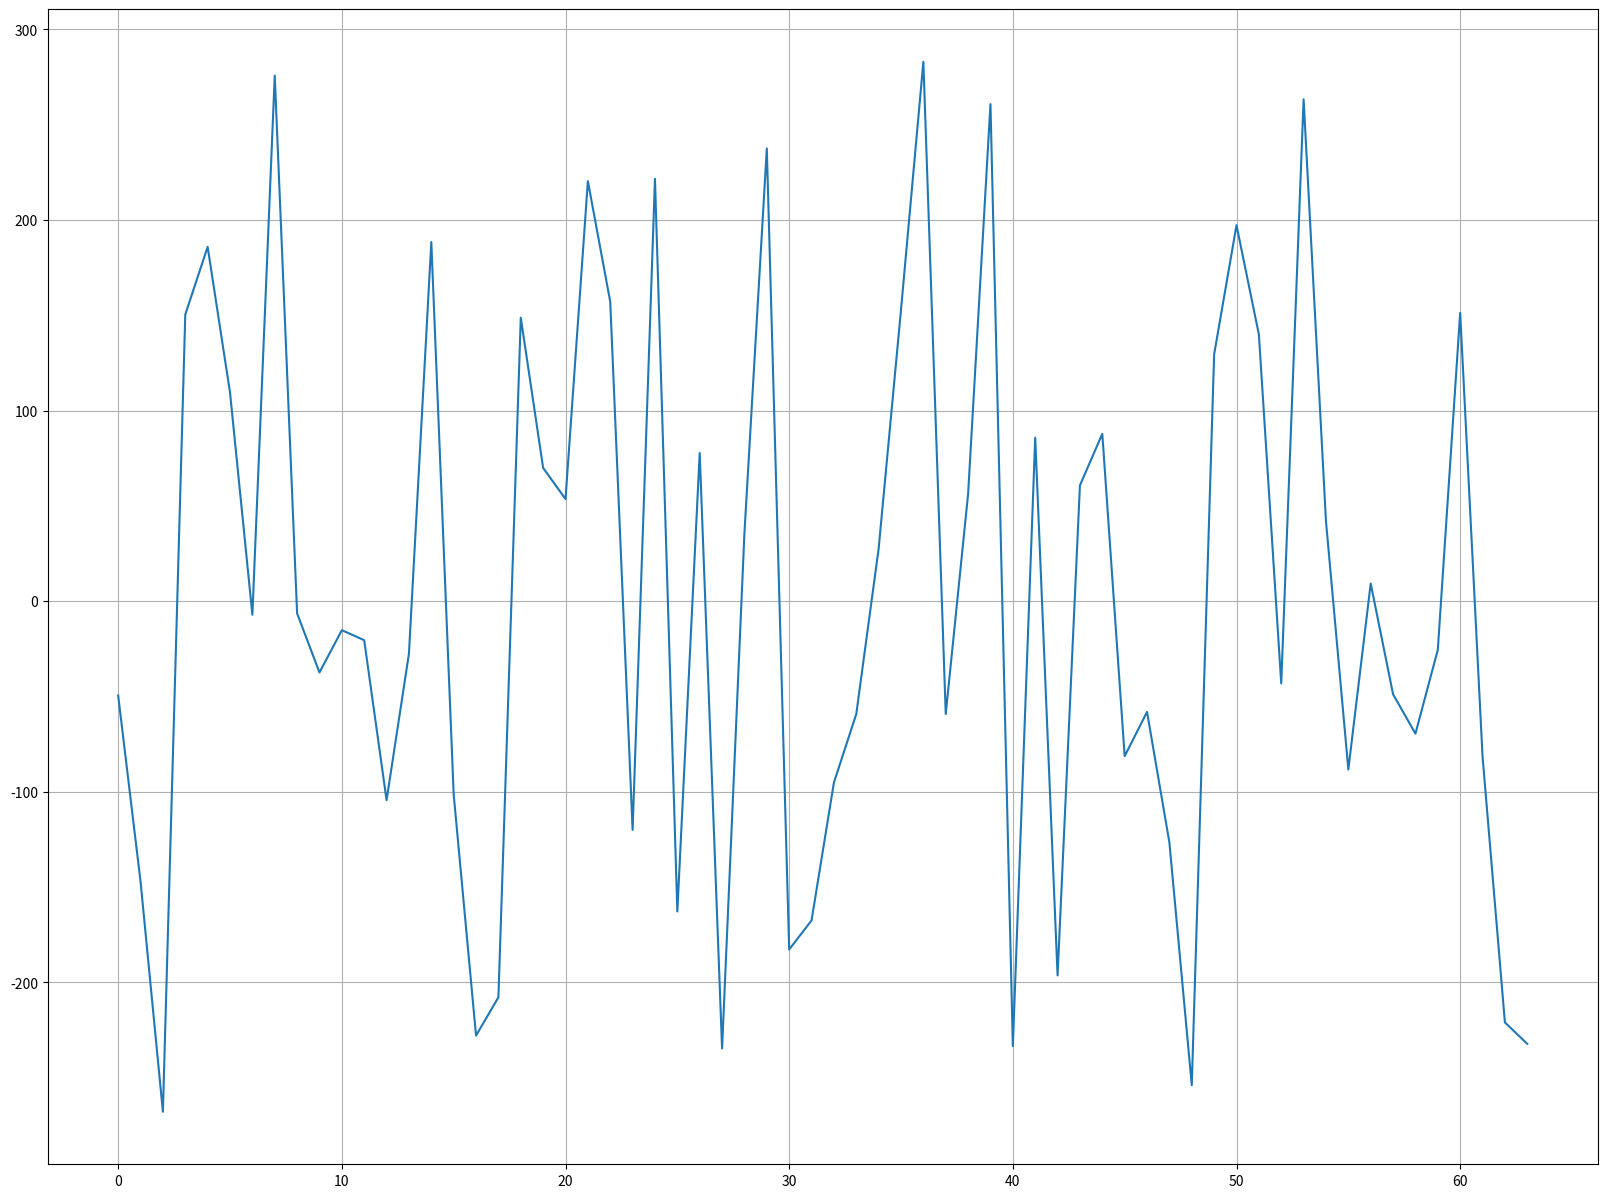
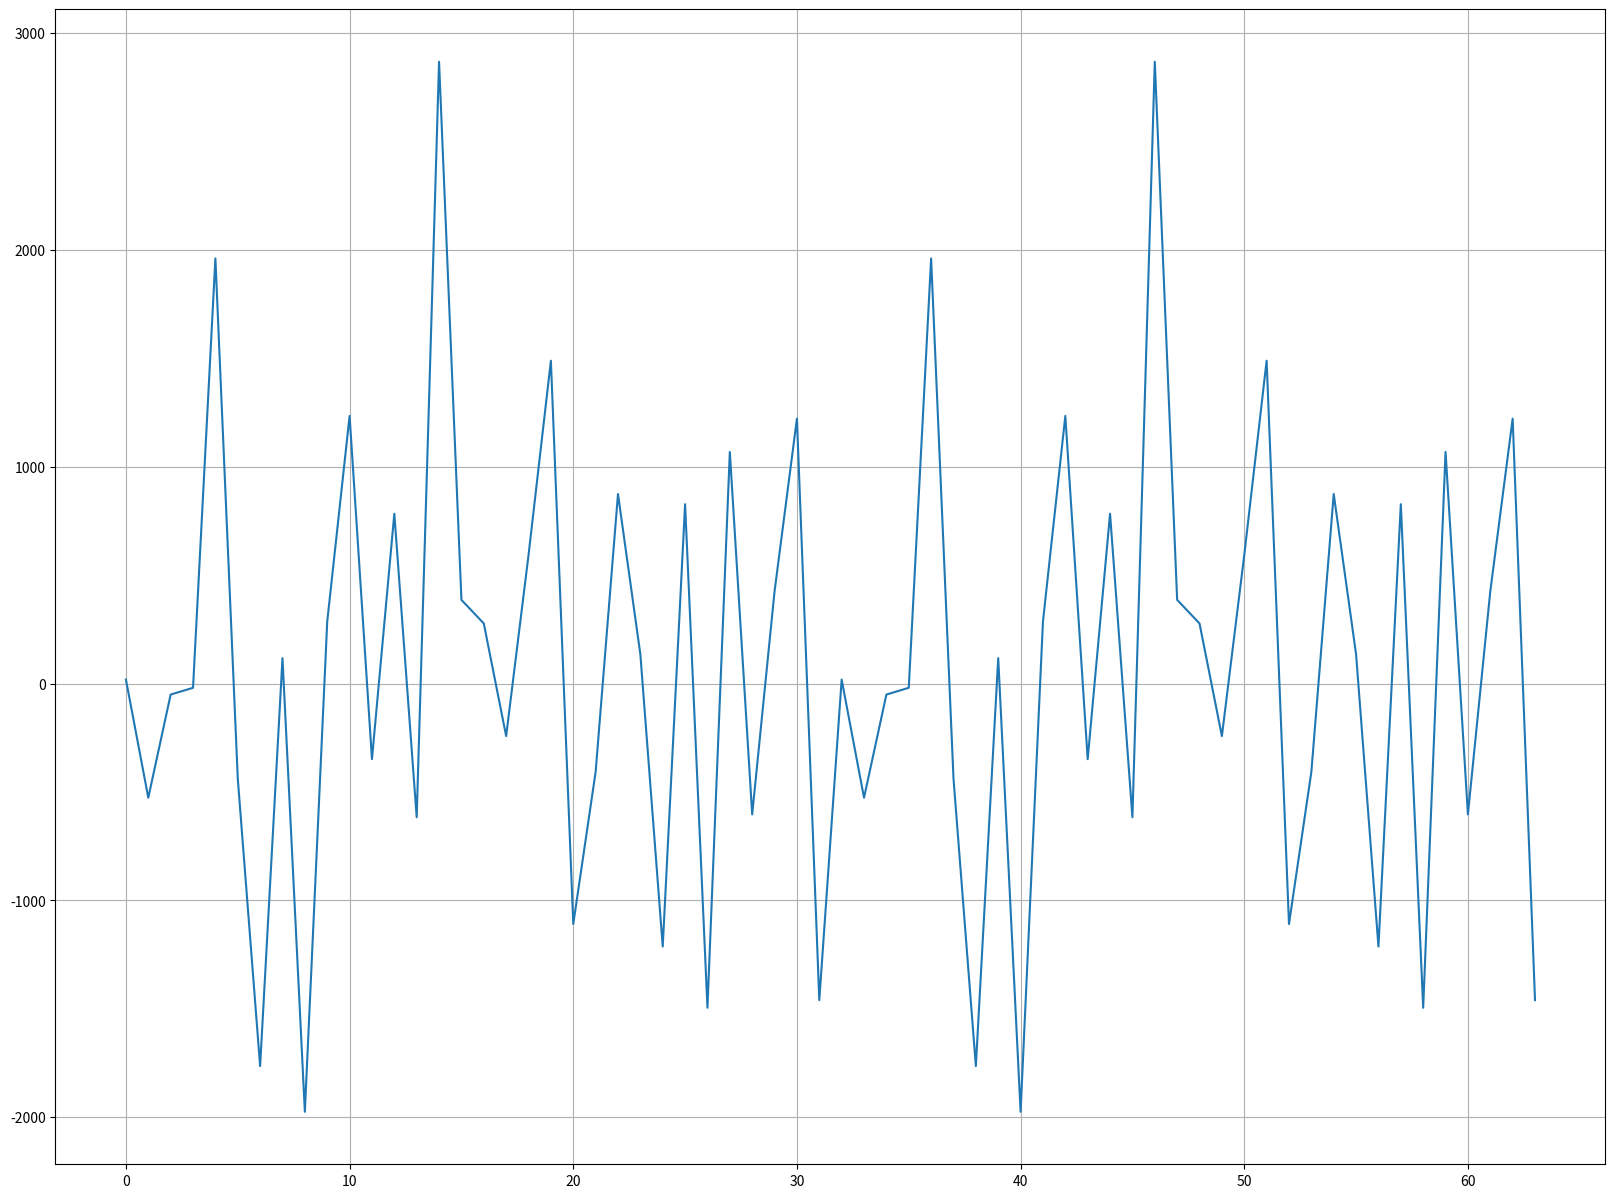

Recreate these plots in Python, in order.
import numpy as np
import random
import math
import matplotlib.pyplot as plt

n = 12
w = 2700
N = 64

num = w / (n - 1)

_w = []
for t in range(n):
    _w.append(w - t * num)

H = []
for i in range(N):
    H.append(0)


for t in range(n):
    A = random.choice([i for i in range(-100, 100) if i != 0])
    Phi = random.randint(-100, 100)
    for e in range(N):
        H[e] += A * math.sin(_w[t] * e + Phi)

plt.figure(figsize=(20, 15))
plt.plot(H)
plt.grid(True)
plt.show()

w_k = np.zeros(shape=(N // 2, N // 2))
for i in range(N // 2):
    for t in range(N // 2):
        w_k[i][t] = math.cos(4 * math.pi / N * i * t) + math.sin(4 * math.pi / N * i * t)

w_k_pN = np.zeros(N)
for i in range(N):
    w_k_pN[i] = math.cos(2 * math.pi / N * i) + math.sin(2 * math.pi / N * i)

f1 = np.zeros(N // 2)

f2 = np.zeros(N // 2)

f = np.zeros(N)

for i in range(N // 2):
    for t in range(N // 2):
        f2[i] += H[2 * t] * w_k[i][t]

        f1[i] += H[2 * t + 1] * w_k[i][t]

for t in range(N):
    if t < (N // 2):
        f[t] += f2[t] + w_k_pN[t] * f1[t]
    else:
        f[t] += f2[t - (N // 2)] - w_k_pN[t] * f1[t - (N // 2)]

plt.figure(figsize=(20, 15))
plt.plot(f)
plt.grid(True)
plt.show()
